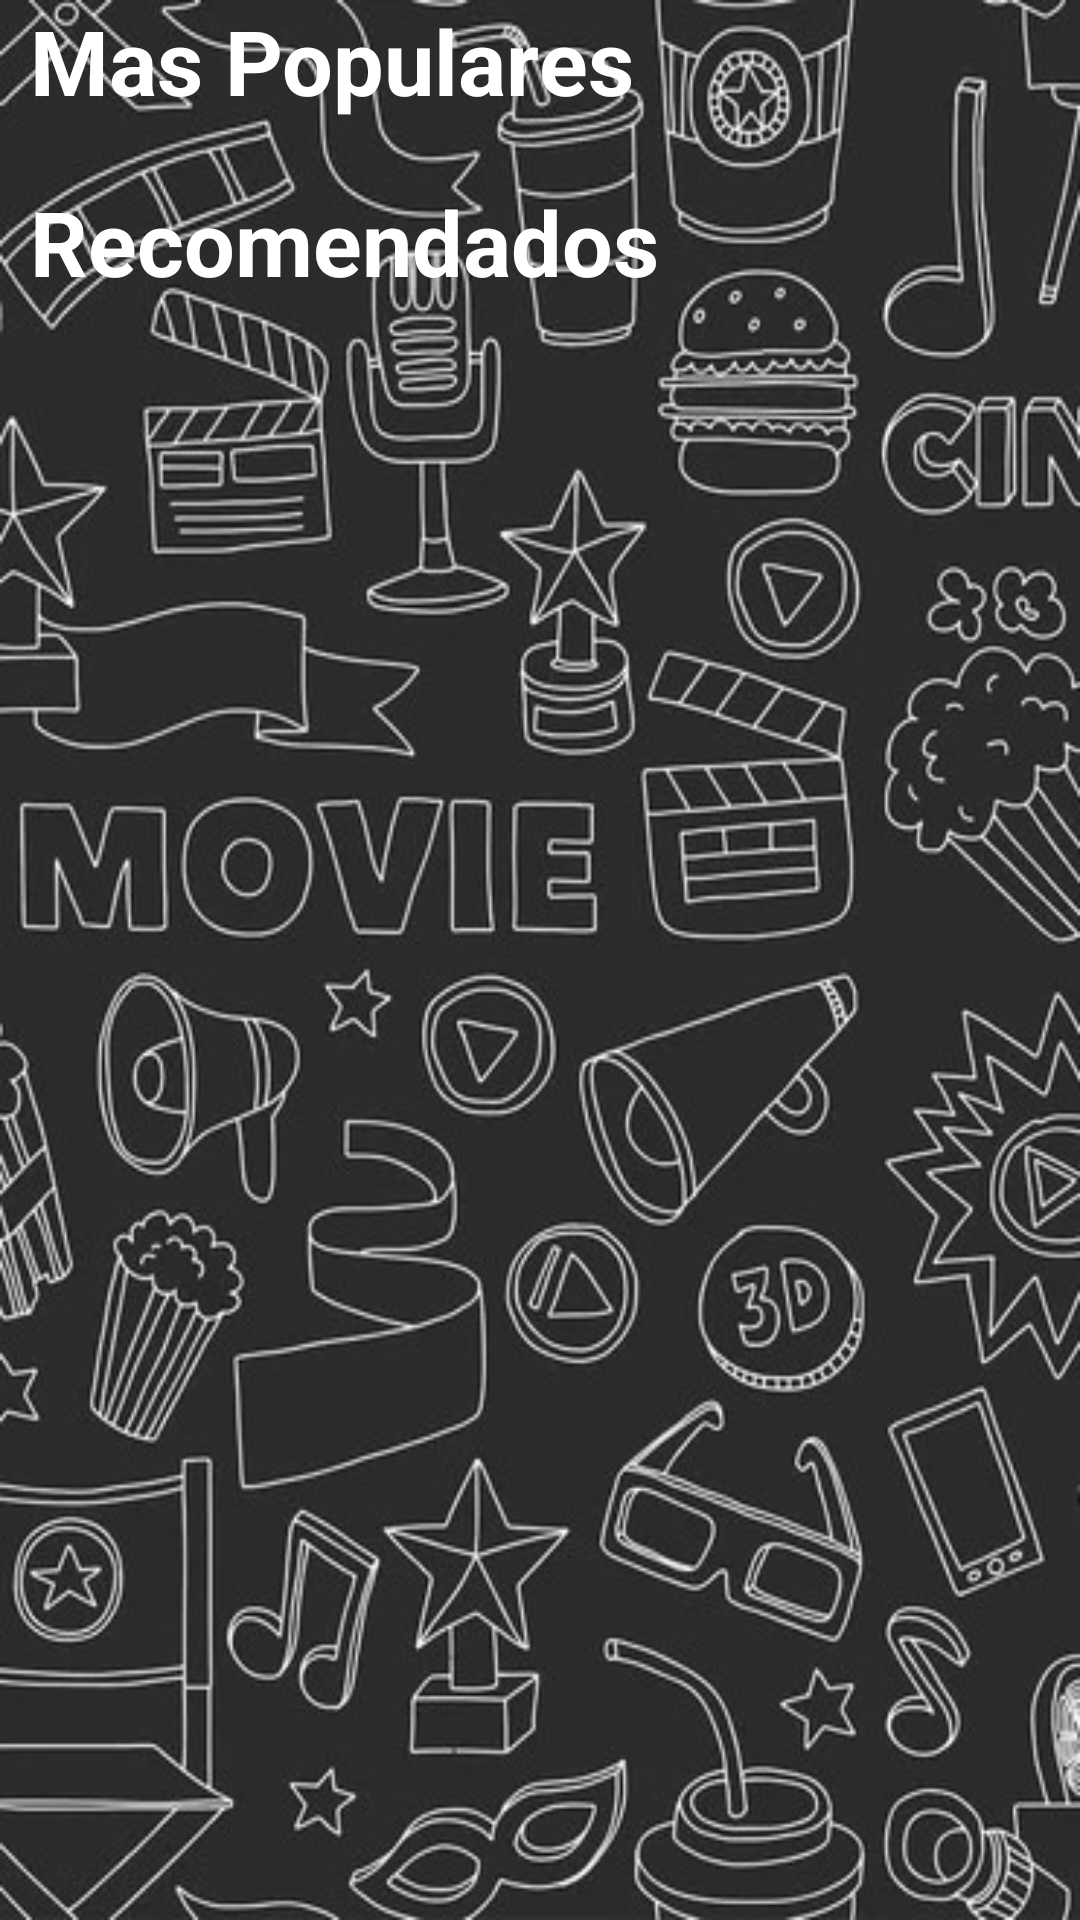

Android layout source for this screen:
<!-- AndroidManifest.xml: application theme Theme.CanoMariaAyelenFinal -->
<!-- res/layout/fragment_home.xml -->
<?xml version="1.0" encoding="utf-8"?>
<androidx.constraintlayout.widget.ConstraintLayout xmlns:android="http://schemas.android.com/apk/res/android"
    android:id="@+id/home_fragment"
    android:layout_width="match_parent"
    android:layout_height="match_parent"
    xmlns:tools="http://schemas.android.com/tools"
    android:background="@drawable/fondo_main"
    tools:context=".business.Fragments.HomeFragment">

    <androidx.core.widget.NestedScrollView
        android:layout_width="match_parent"
        android:layout_height="match_parent">
    <LinearLayout
        android:id="@+id/linearLayout"
        android:layout_width="match_parent"
        android:layout_height="match_parent"
        android:orientation="vertical">

        <TextView
            style="@style/mainTitles"
            android:layout_width="match_parent"
            android:layout_height="wrap_content"
            android:layout_marginBottom="20dp"
            android:hint="@string/popularTitle"
            android:textColor="@color/white"
            android:textColorHint="#FFFFFF"
            android:textStyle="bold"></TextView>

        <androidx.recyclerview.widget.RecyclerView
            android:id="@+id/rv_popular"
            android:layout_width="match_parent"
            android:layout_height="wrap_content"
            android:orientation="horizontal"></androidx.recyclerview.widget.RecyclerView>

        <TextView
            android:id="@+id/grid_title"
            style="@style/mainTitles"
            android:layout_width="match_parent"
            android:layout_height="wrap_content"
            android:layout_marginBottom="20dp"
            android:hint="@string/recommended"
            android:textColor="@color/white"
            android:textColorHint="#FFFFFF"
            android:textStyle="bold"></TextView>

        <GridView
            android:id="@+id/grid_films"
            android:layout_width="match_parent"
            android:layout_height="667dp"
            android:gravity="center"
            android:horizontalSpacing="10dp"
            android:nestedScrollingEnabled="true"
            android:numColumns="2"
            android:stretchMode="columnWidth"
            android:verticalSpacing="10dp"></GridView>
    </LinearLayout>
    </androidx.core.widget.NestedScrollView>
</androidx.constraintlayout.widget.ConstraintLayout>
<!-- resources referenced by this layout -->
<resources>
  <color name="white">#FFFFFF</color>
  <!-- drawable fondo_main: jpg bitmap (drawable, 83897 bytes) -->
  <string name="popularTitle">Mas Populares</string>
  <string name="recommended">Recomendados</string>
  <style name="mainTitles" parent="Theme.MaterialComponents">
          <item name="colorOnPrimary">@color/white</item>
          <item name="android:textSize">@dimen/titleMain</item>
          <item name="android:layout_marginLeft">@dimen/textItemSpace</item>
      </style>
  <style name="Theme.CanoMariaAyelenFinal" parent="Theme.MaterialComponents.DayNight.DarkActionBar">
          
          <item name="colorPrimary">@color/yellow</item>
          <item name="colorPrimaryVariant">@color/yellow2</item>
          
          
          <item name="colorSecondary">@color/purple_200</item>
          <item name="colorSecondaryVariant">@color/purple_500</item>
          
          
          <item name="android:statusBarColor" tools:targetApi="l">?attr/colorPrimaryVariant</item>
          
      </style>
  <dimen name="titleMain">30dp</dimen>
  <dimen name="textItemSpace">10dp</dimen>
  <color name="yellow">#FFC107</color>
  <color name="yellow2">#DA8D09</color>
  <color name="purple_200">#FFBB86FC</color>
  <color name="purple_500">#FF6200EE</color>
</resources>
